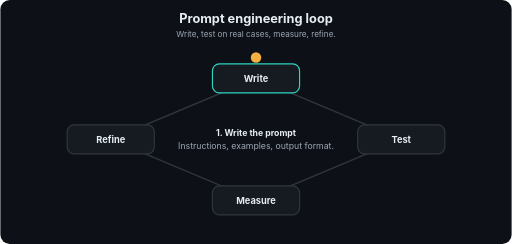
t = 0.00 s
t = 1.71 s: frame unchanged from t = 0.00 s, image omitted
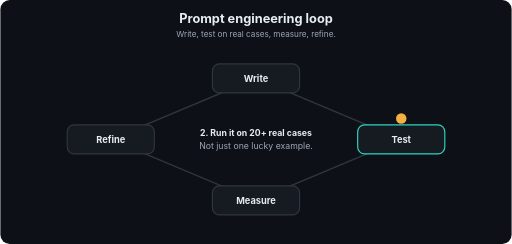
t = 3.24 s
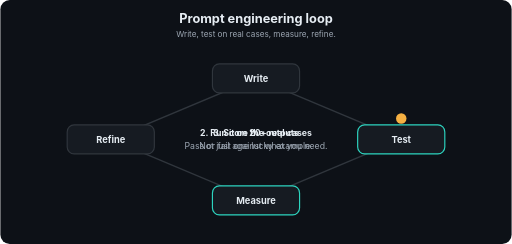
t = 4.80 s
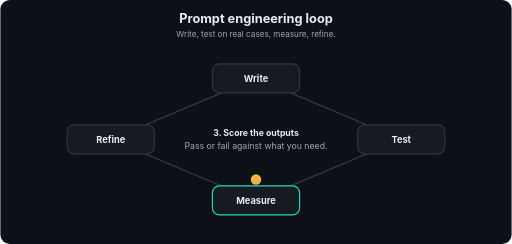
t = 6.42 s
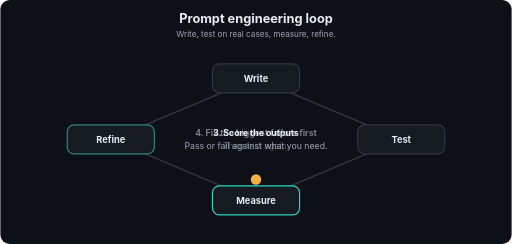
t = 7.14 s

The animated SVG that drew these frames (rendered in a browser with its animation timeline set to each time). Animation: 14 SMIL elements (animate=14); one cycle of 9.60 s, repeats indefinitely.

<svg xmlns="http://www.w3.org/2000/svg" viewBox="0 0 880 420" width="880" height="420" role="img" aria-labelledby="t d" font-family="-apple-system,Segoe UI,Helvetica,Arial,sans-serif">
<title id="t">Prompt engineering loop</title>
<desc id="d">Write, test on real cases, measure, refine.</desc>
<defs><marker id="ah" viewBox="0 0 10 10" refX="9" refY="5" markerWidth="7" markerHeight="7" orient="auto"><path d="M0,0 L10,5 L0,10 z" fill="#9DA7B3"/></marker></defs>
<rect width="880" height="420" rx="16" fill="#0D1117"/>
<text x="440.0" y="40" font-size="22" fill="#E6EDF3" font-weight="700" text-anchor="middle">Prompt engineering loop</text>
<text x="440.0" y="64" font-size="14" fill="#9DA7B3" font-weight="400" text-anchor="middle">Write, test on real cases, measure, refine.</text>
<line x1="440" y1="135" x2="690" y2="240" stroke="#30363D" stroke-width="2.5" marker-end="url(#ah)"/>
<line x1="690" y1="240" x2="440" y2="345" stroke="#30363D" stroke-width="2.5" marker-end="url(#ah)"/>
<line x1="440" y1="345" x2="190" y2="240" stroke="#30363D" stroke-width="2.5" marker-end="url(#ah)"/>
<line x1="190" y1="240" x2="440" y2="135" stroke="#30363D" stroke-width="2.5" marker-end="url(#ah)"/>
<rect x="365" y="110" width="150" height="50" rx="12" fill="#161B22" stroke="#30363D" stroke-width="2"><animate attributeName="stroke" dur="9.6s" repeatCount="indefinite" keyTimes="0;0.25;0.262;1" values="#2DD4BF;#2DD4BF;#30363D;#30363D"/></rect>
<text x="440" y="141" font-size="16" fill="#E6EDF3" font-weight="700" text-anchor="middle">Write</text>
<rect x="615" y="215" width="150" height="50" rx="12" fill="#161B22" stroke="#30363D" stroke-width="2"><animate attributeName="stroke" dur="9.6s" repeatCount="indefinite" keyTimes="0;0.238;0.25;0.5;0.512;1" values="#30363D;#30363D;#2DD4BF;#2DD4BF;#30363D;#30363D"/></rect>
<text x="690" y="246" font-size="16" fill="#E6EDF3" font-weight="700" text-anchor="middle">Test</text>
<rect x="365" y="320" width="150" height="50" rx="12" fill="#161B22" stroke="#30363D" stroke-width="2"><animate attributeName="stroke" dur="9.6s" repeatCount="indefinite" keyTimes="0;0.488;0.5;0.75;0.762;1" values="#30363D;#30363D;#2DD4BF;#2DD4BF;#30363D;#30363D"/></rect>
<text x="440" y="351" font-size="16" fill="#E6EDF3" font-weight="700" text-anchor="middle">Measure</text>
<rect x="115" y="215" width="150" height="50" rx="12" fill="#161B22" stroke="#30363D" stroke-width="2"><animate attributeName="stroke" dur="9.6s" repeatCount="indefinite" keyTimes="0;0.738;0.75;1.0" values="#30363D;#30363D;#2DD4BF;#2DD4BF"/></rect>
<text x="190" y="246" font-size="16" fill="#E6EDF3" font-weight="700" text-anchor="middle">Refine</text>
<circle r="9" fill="#F5B042" cx="440" cy="99"><animate attributeName="cx" dur="9.6s" repeatCount="indefinite" keyTimes="0.0;0.0125;0.25;0.3375;0.5;0.5875;0.75;0.8375;1.0" values="440;440;440;690;690;440;440;190;190"/><animate attributeName="cy" dur="9.6s" repeatCount="indefinite" keyTimes="0.0;0.0125;0.25;0.3375;0.5;0.5875;0.75;0.8375;1.0" values="99;99;99;204;204;309;309;204;204"/></circle>
<text x="440" y="234" font-size="15" fill="#E6EDF3" font-weight="700" text-anchor="middle" opacity="0">1. Write the prompt<animate attributeName="opacity" dur="9.6s" repeatCount="indefinite" keyTimes="0;0.25;0.262;1" values="1;1;0;0"/></text>
<text x="440" y="256" font-size="15" fill="#9DA7B3" font-weight="400" text-anchor="middle" opacity="0">Instructions, examples, output format.<animate attributeName="opacity" dur="9.6s" repeatCount="indefinite" keyTimes="0;0.25;0.262;1" values="1;1;0;0"/></text>
<text x="440" y="234" font-size="15" fill="#E6EDF3" font-weight="700" text-anchor="middle" opacity="0">2. Run it on 20+ real cases<animate attributeName="opacity" dur="9.6s" repeatCount="indefinite" keyTimes="0;0.238;0.25;0.5;0.512;1" values="0;0;1;1;0;0"/></text>
<text x="440" y="256" font-size="15" fill="#9DA7B3" font-weight="400" text-anchor="middle" opacity="0">Not just one lucky example.<animate attributeName="opacity" dur="9.6s" repeatCount="indefinite" keyTimes="0;0.238;0.25;0.5;0.512;1" values="0;0;1;1;0;0"/></text>
<text x="440" y="234" font-size="15" fill="#E6EDF3" font-weight="700" text-anchor="middle" opacity="0">3. Score the outputs<animate attributeName="opacity" dur="9.6s" repeatCount="indefinite" keyTimes="0;0.488;0.5;0.75;0.762;1" values="0;0;1;1;0;0"/></text>
<text x="440" y="256" font-size="15" fill="#9DA7B3" font-weight="400" text-anchor="middle" opacity="0">Pass or fail against what you need.<animate attributeName="opacity" dur="9.6s" repeatCount="indefinite" keyTimes="0;0.488;0.5;0.75;0.762;1" values="0;0;1;1;0;0"/></text>
<text x="440" y="234" font-size="15" fill="#E6EDF3" font-weight="700" text-anchor="middle" opacity="0">4. Fix the biggest failure first<animate attributeName="opacity" dur="9.6s" repeatCount="indefinite" keyTimes="0;0.738;0.75;1.0" values="0;0;1;1"/></text>
<text x="440" y="256" font-size="15" fill="#9DA7B3" font-weight="400" text-anchor="middle" opacity="0">Then test again.<animate attributeName="opacity" dur="9.6s" repeatCount="indefinite" keyTimes="0;0.738;0.75;1.0" values="0;0;1;1"/></text>
</svg>
